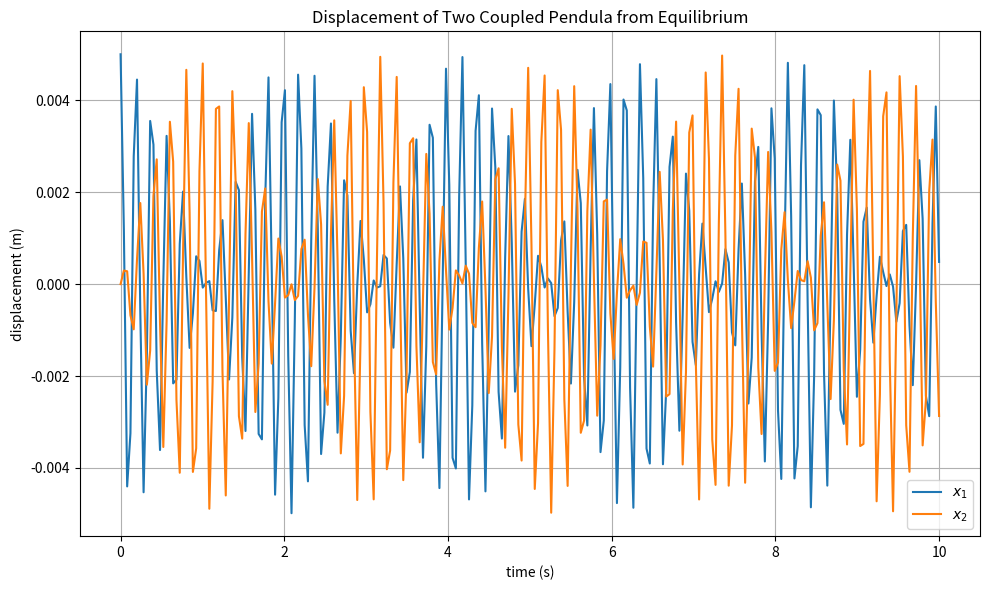
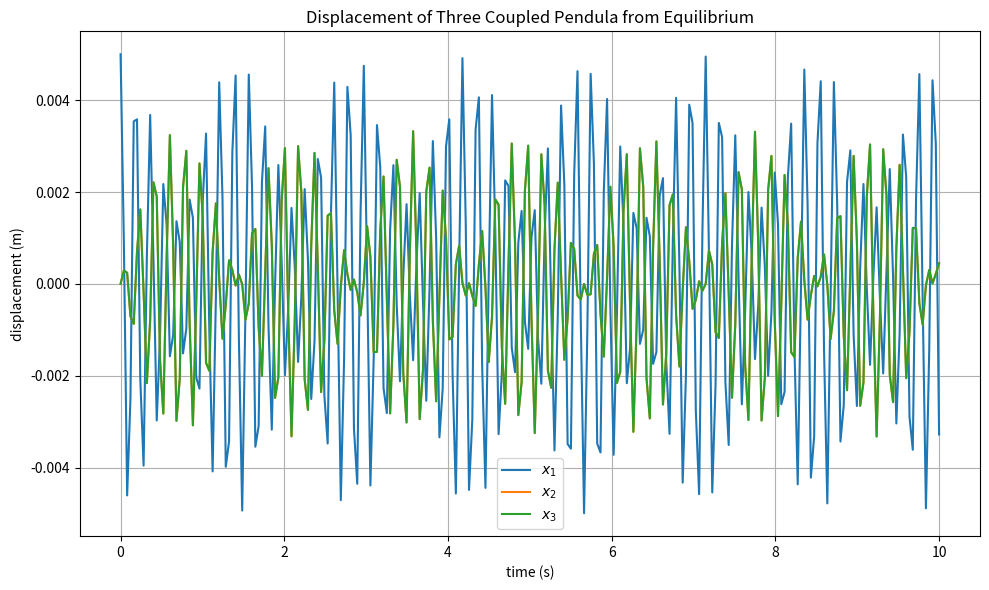

These figures' Python source, in order:
# %% [markdown]
"""
# Coupled Pendula: Numerical Solution

This notebook numerically solves and visualises the motion of:

- A system of **two coupled pendula** connected by a spring  
- A system of **three coupled pendula** connected by springs  

We use the small-angle approximation and solve the coupled ODEs with
`scipy.integrate.odeint`.

State variables:

- Two pendula: \\( w = [x_1, \dot{x}_1, x_2, \dot{x}_2] \\)
- Three pendula: \\( w = [x_1, \dot{x}_1, x_2, \dot{x}_2, x_3, \dot{x}_3] \\)

Parameters:

- \\( m \\) — mass  
- \\( k \\) — spring constant  
- \\( \ell \\) — pendulum length  
- \\( g \\) — gravitational acceleration
"""


# %%
import numpy as np
from scipy.integrate import odeint
import matplotlib.pyplot as plt


# %%
# Physical parameters
m = 1.0      # mass (kg)
k = 100.0    # spring constant (N/m)
l = 0.01     # pendulum length (m)
g = 10.0     # gravitational acceleration (m/s^2)

# ODE solver parameters
abserr = 1.0e-8
relerr = 1.0e-6

# Time grid
stoptime = 10.0      # seconds
numpoints = 250
t = np.linspace(0.0, stoptime, numpoints)


# %%
def vectorfield_two(w, t, m, k, l, g):
    """
    Defines the differential equations for two coupled pendula.

    State vector:
        w = [x1, y1, x2, y2]
        x1, x2: angular displacements (small-angle approximation)
        y1, y2: angular velocities

    Parameters:
        m : mass
        k : spring constant
        l : pendulum length
        g : gravitational acceleration
    """
    x1, y1, x2, y2 = w

    dx1dt = y1
    dy1dt = -(g / l + k / m) * x1 + (k / m) * x2
    dx2dt = y2
    dy2dt = -(g / l + k / m) * x2 + (k / m) * x1

    return [dx1dt, dy1dt, dx2dt, dy2dt]


# %%
# Initial conditions:
# x1, x2: initial displacements; y1, y2: initial velocities
x1_0 = 0.005
y1_0 = 0.0
x2_0 = 0.0
y2_0 = 0.0

w0_two = [x1_0, y1_0, x2_0, y2_0]
params = (m, k, l, g)

wsol_two = odeint(
    vectorfield_two,
    w0_two,
    t,
    args=params,
    atol=abserr,
    rtol=relerr
)

x1 = wsol_two[:, 0]
y1 = wsol_two[:, 1]
x2 = wsol_two[:, 2]
y2 = wsol_two[:, 3]


# %%
plt.figure(figsize=(10, 6))
plt.plot(t, x1, label=r"$x_1$")
plt.plot(t, x2, label=r"$x_2$")

plt.xlabel("time (s)")
plt.ylabel("displacement (m)")
plt.title("Displacement of Two Coupled Pendula from Equilibrium")
plt.grid(True)
plt.legend()
plt.tight_layout()
plt.show()


plt.savefig("two_pendula.png", dpi=100)


# %%
def vectorfield_three(w, t, m, k, l, g):
    """
    Defines the differential equations for three coupled pendula.

    State vector:
        w = [x1, y1, x2, y2, x3, y3]
        x1, x2, x3: displacements
        y1, y2, y3: velocities
    """
    x1, y1, x2, y2, x3, y3 = w

    dx1dt = y1
    dy1dt = -(g / l + 2 * k / m) * x1 + (k / m) * x2 + (k / m) * x3

    dx2dt = y2
    dy2dt = -(g / l + 2 * k / m) * x2 + (k / m) * x1 + (k / m) * x3

    dx3dt = y3
    dy3dt = (k / m) * x1 + (k / m) * x2 - (g / l + 2 * k / m) * x3

    return [dx1dt, dy1dt, dx2dt, dy2dt, dx3dt, dy3dt]


# %%
# Initial conditions for three pendula
x1_0 = 0.005
y1_0 = 0.0
x2_0 = 0.0
y2_0 = 0.0
x3_0 = 0.0
y3_0 = 0.0

w0_three = [x1_0, y1_0, x2_0, y2_0, x3_0, y3_0]
params = (m, k, l, g)

wsol_three = odeint(
    vectorfield_three,
    w0_three,
    t,
    args=params,
    atol=abserr,
    rtol=relerr
)

x1_3 = wsol_three[:, 0]
y1_3 = wsol_three[:, 1]
x2_3 = wsol_three[:, 2]
y2_3 = wsol_three[:, 3]
x3_3 = wsol_three[:, 4]
y3_3 = wsol_three[:, 5]


# %%
plt.figure(figsize=(10, 6))
plt.plot(t, x1_3, label=r"$x_1$")
plt.plot(t, x2_3, label=r"$x_2$")
plt.plot(t, x3_3, label=r"$x_3$")

plt.xlabel("time (s)")
plt.ylabel("displacement (m)")
plt.title("Displacement of Three Coupled Pendula from Equilibrium")
plt.grid(True)
plt.legend()
plt.tight_layout()
plt.show()


plt.savefig("three_pendula.png", dpi=100)
